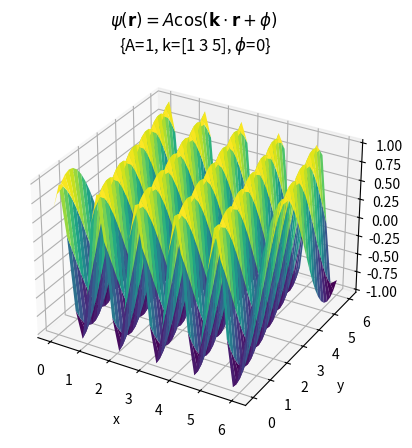

This chart was generated by the following Python code:
from mpl_toolkits import mplot3d
import numpy as np
import matplotlib.pyplot as plt

if __name__ == '__main__':

    A = 1
    k = np.array([1, 3, 5])
    phi = 0

    def f(r):
        D = np.array([[[np.dot(k, r[h, i, j]) for j in range(len(r))] for i in range(len(r))] for h in range(len(r))])
        return A * np.cos(D + phi)

    all_x = np.linspace(0, 6, 30)
    all_y = np.linspace(0, 6, 30)
    all_z = np.linspace(0, 6, 30)

    X, Y, Z = np.meshgrid(all_x, all_y, all_z)

    R = [[[[X[h][i][j], Y[h][i][j], Z[h][i][j]] for j in range(len(Z))] for i in range(len(Y))] for h in range(len(X))]

    R = np.array(R)
    V = f(R)

    fig = plt.figure()
    ax = plt.axes(projection='3d')
    ax.set_xlabel('x')
    ax.set_ylabel('y')
    ax.set_zlabel('z')

    ax.plot_surface(X[:, :, 0], Y[:, 0, :], V[29, :, :], rstride=1, cstride=1, cmap='viridis', edgecolor='none')

    plt.title('$\psi (\mathbf{r})=A\cos(\mathbf{k} \cdot \mathbf{r}+\phi )$ \n{A=%s, k=%s, $\phi$=%s}' % (A, k, phi))
    plt.show()
